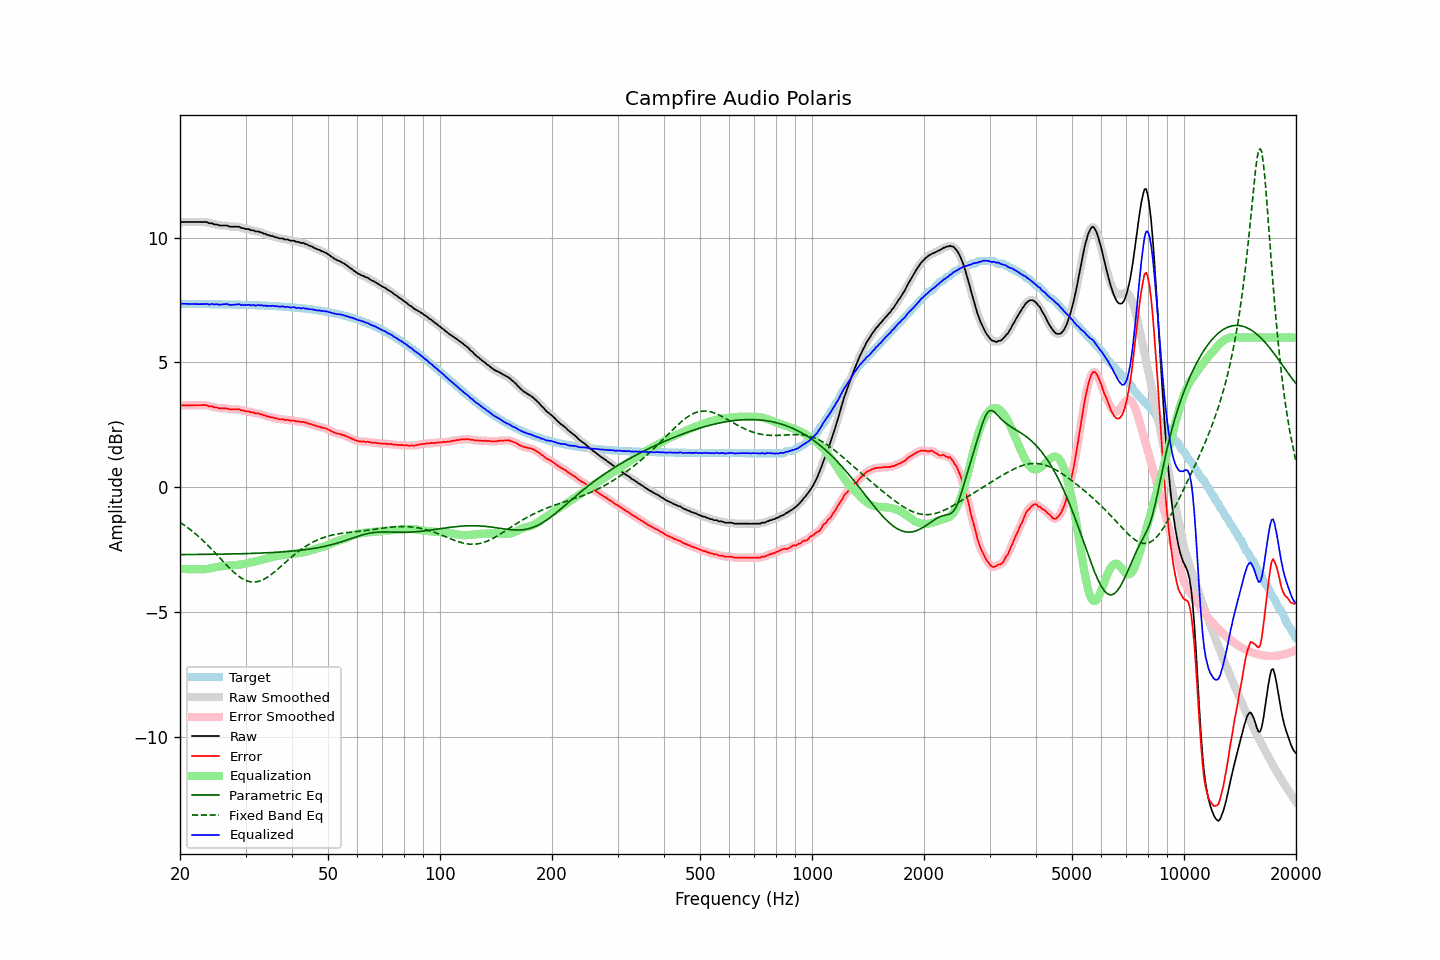

The table this chart was drawn from, first rows:
frequency, raw, error, smoothed, error_smoothed, equalization, parametric_eq, fixed_band_eq, equalized_raw, equalized_smoothed, target
20.00, 10.59, 3.25, 10.60, 3.26, -3.27, -2.70, -1.41, 7.33, 7.33, 7.34
20.20, 10.62, 3.28, 10.61, 3.27, -3.27, -2.70, -1.45, 7.35, 7.34, 7.34
20.40, 10.62, 3.28, 10.62, 3.28, -3.27, -2.70, -1.49, 7.35, 7.35, 7.34
20.61, 10.62, 3.28, 10.63, 3.28, -3.28, -2.70, -1.54, 7.35, 7.35, 7.34
20.81, 10.62, 3.28, 10.62, 3.28, -3.28, -2.70, -1.58, 7.34, 7.34, 7.34
21.02, 10.62, 3.28, 10.62, 3.28, -3.28, -2.70, -1.63, 7.34, 7.34, 7.34
21.23, 10.62, 3.28, 10.62, 3.28, -3.28, -2.69, -1.68, 7.34, 7.34, 7.34
21.44, 10.62, 3.28, 10.62, 3.28, -3.29, -2.69, -1.73, 7.34, 7.34, 7.34
21.66, 10.62, 3.28, 10.62, 3.28, -3.28, -2.69, -1.78, 7.34, 7.34, 7.34
21.87, 10.62, 3.28, 10.62, 3.28, -3.29, -2.69, -1.83, 7.34, 7.34, 7.34
22.09, 10.62, 3.29, 10.62, 3.29, -3.29, -2.69, -1.88, 7.34, 7.34, 7.34
22.31, 10.62, 3.29, 10.62, 3.29, -3.29, -2.69, -1.94, 7.33, 7.33, 7.34
22.54, 10.62, 3.29, 10.62, 3.29, -3.29, -2.69, -2.00, 7.33, 7.33, 7.34
22.76, 10.62, 3.29, 10.62, 3.29, -3.29, -2.69, -2.06, 7.33, 7.33, 7.34
22.99, 10.62, 3.29, 10.62, 3.29, -3.29, -2.69, -2.11, 7.34, 7.34, 7.34
23.22, 10.62, 3.29, 10.63, 3.29, -3.28, -2.69, -2.18, 7.34, 7.34, 7.33
23.45, 10.62, 3.29, 10.62, 3.28, -3.28, -2.69, -2.24, 7.35, 7.34, 7.33
23.69, 10.61, 3.28, 10.60, 3.27, -3.27, -2.69, -2.30, 7.34, 7.33, 7.33
23.92, 10.57, 3.24, 10.59, 3.26, -3.26, -2.69, -2.37, 7.32, 7.33, 7.33
24.16, 10.57, 3.24, 10.57, 3.24, -3.24, -2.69, -2.43, 7.33, 7.33, 7.33
24.40, 10.57, 3.24, 10.56, 3.22, -3.23, -2.68, -2.50, 7.34, 7.33, 7.33
24.65, 10.53, 3.20, 10.55, 3.22, -3.21, -2.68, -2.57, 7.32, 7.33, 7.33
24.89, 10.52, 3.19, 10.53, 3.20, -3.20, -2.68, -2.64, 7.32, 7.33, 7.33
25.14, 10.52, 3.20, 10.51, 3.18, -3.19, -2.68, -2.71, 7.34, 7.32, 7.33
25.39, 10.49, 3.17, 10.50, 3.17, -3.18, -2.68, -2.78, 7.31, 7.32, 7.33
25.65, 10.48, 3.16, 10.49, 3.16, -3.17, -2.68, -2.85, 7.31, 7.32, 7.33
25.91, 10.48, 3.16, 10.48, 3.16, -3.16, -2.68, -2.91, 7.32, 7.32, 7.32
26.16, 10.48, 3.16, 10.48, 3.16, -3.16, -2.68, -2.98, 7.33, 7.33, 7.32
26.43, 10.48, 3.16, 10.48, 3.16, -3.15, -2.68, -3.05, 7.33, 7.34, 7.32
26.69, 10.48, 3.16, 10.47, 3.15, -3.14, -2.68, -3.12, 7.34, 7.33, 7.32
26.96, 10.46, 3.14, 10.46, 3.14, -3.14, -2.67, -3.19, 7.32, 7.32, 7.32
27.23, 10.43, 3.11, 10.44, 3.13, -3.13, -2.67, -3.25, 7.30, 7.31, 7.32
27.50, 10.43, 3.12, 10.43, 3.12, -3.13, -2.67, -3.31, 7.30, 7.30, 7.32
27.77, 10.43, 3.12, 10.43, 3.11, -3.13, -2.67, -3.37, 7.31, 7.30, 7.32
28.05, 10.43, 3.12, 10.43, 3.12, -3.12, -2.67, -3.43, 7.31, 7.31, 7.31
28.33, 10.43, 3.12, 10.44, 3.12, -3.11, -2.67, -3.49, 7.32, 7.32, 7.31
28.62, 10.43, 3.12, 10.43, 3.12, -3.11, -2.67, -3.54, 7.33, 7.32, 7.31
28.90, 10.43, 3.12, 10.42, 3.11, -3.10, -2.66, -3.59, 7.33, 7.32, 7.31
29.19, 10.38, 3.08, 10.40, 3.09, -3.09, -2.66, -3.63, 7.29, 7.31, 7.31
29.48, 10.38, 3.08, 10.38, 3.07, -3.08, -2.66, -3.67, 7.30, 7.30, 7.31
29.78, 10.36, 3.06, 10.36, 3.05, -3.07, -2.66, -3.70, 7.30, 7.29, 7.30
30.08, 10.34, 3.04, 10.35, 3.05, -3.05, -2.66, -3.73, 7.29, 7.30, 7.30
30.38, 10.34, 3.04, 10.34, 3.04, -3.04, -2.65, -3.76, 7.31, 7.30, 7.30
30.68, 10.33, 3.03, 10.32, 3.02, -3.02, -2.65, -3.77, 7.31, 7.30, 7.30
30.99, 10.29, 3.00, 10.31, 3.01, -3.01, -2.65, -3.79, 7.28, 7.30, 7.30
31.30, 10.29, 3.00, 10.29, 2.99, -3.00, -2.65, -3.79, 7.30, 7.29, 7.29
31.61, 10.28, 2.99, 10.27, 2.98, -2.98, -2.65, -3.80, 7.30, 7.28, 7.29
31.93, 10.24, 2.95, 10.26, 2.97, -2.97, -2.64, -3.79, 7.27, 7.29, 7.29
32.24, 10.24, 2.96, 10.24, 2.95, -2.96, -2.64, -3.78, 7.29, 7.29, 7.29
32.57, 10.24, 2.96, 10.23, 2.95, -2.94, -2.64, -3.77, 7.30, 7.29, 7.28
32.89, 10.20, 2.92, 10.21, 2.93, -2.92, -2.64, -3.75, 7.28, 7.29, 7.28
33.22, 10.20, 2.92, 10.19, 2.91, -2.91, -2.63, -3.72, 7.30, 7.28, 7.28
33.55, 10.15, 2.88, 10.16, 2.89, -2.89, -2.63, -3.69, 7.26, 7.28, 7.28
33.89, 10.15, 2.88, 10.14, 2.87, -2.87, -2.63, -3.65, 7.28, 7.27, 7.27
34.23, 10.11, 2.84, 10.12, 2.85, -2.85, -2.63, -3.62, 7.26, 7.26, 7.27
34.57, 10.10, 2.84, 10.10, 2.83, -2.83, -2.62, -3.57, 7.27, 7.26, 7.27
34.92, 10.07, 2.81, 10.08, 2.82, -2.82, -2.62, -3.53, 7.26, 7.26, 7.26
35.27, 10.06, 2.80, 10.06, 2.80, -2.80, -2.62, -3.48, 7.26, 7.26, 7.26
35.62, 10.05, 2.80, 10.04, 2.79, -2.78, -2.61, -3.43, 7.27, 7.26, 7.26
35.97, 10.01, 2.76, 10.03, 2.77, -2.77, -2.61, -3.38, 7.24, 7.26, 7.25
... 635 more rows
